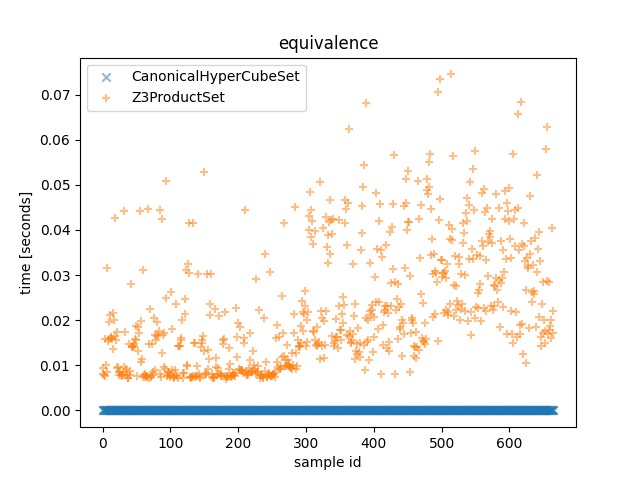

Values plotted in this chart, from the file beside it:
Z3ProductSet_time, CanonicalHyperCubeSet_time, Z3ProductSet_outcome, CanonicalHyperCubeSet_outcome, description
0.009468, 1.200009137392044e-06, False, False, <allow_list=[ConnectionAttributes(src_po…
0.008163, 1.200009137392044e-06, False, False, <allow_list=[ConnectionAttributes(src_po…
0.007868, 9.00006853044033e-07, False, False, <allow_list=[ConnectionAttributes(src_po…
0.007734, 8.00006091594696e-07, False, False, <allow_list=[ConnectionAttributes(src_po…
0.01572, 9.00006853044033e-07, False, False, <allow_list=[ConnectionAttributes(src_po…
0.009985, 1.100008375942707e-06, False, False, <allow_list=[ConnectionAttributes(src_po…
0.008605, 9.00006853044033e-07, False, False, <allow_list=[ConnectionAttributes(src_po…
0.03145, 8.00006091594696e-07, False, False, <allow_list=[ConnectionAttributes(src_po…
0.01541, 1.00000761449337e-06, False, False, <allow_list=[ConnectionAttributes(src_po…
0.01961, 1.0999501682817936e-06, False, False, <allow_list=[ConnectionAttributes(src_po…
0.01587, 1.00000761449337e-06, False, False, <allow_list=[ConnectionAttributes(src_po…
0.02112, 9.00006853044033e-07, False, False, <allow_list=[ConnectionAttributes(src_po…
0.01614, 1.100008375942707e-06, False, False, <allow_list=[ConnectionAttributes(src_po…
0.01617, 9.00006853044033e-07, False, False, <allow_list=[ConnectionAttributes(src_po…
0.01592, 1.00000761449337e-06, False, False, <allow_list=[ConnectionAttributes(src_po…
0.02154, 1.00000761449337e-06, False, False, <allow_list=[ConnectionAttributes(src_po…
0.01372, 9.00006853044033e-07, False, False, <allow_list=[ConnectionAttributes(src_po…
0.01998, 8.00006091594696e-07, False, False, <allow_list=[ConnectionAttributes(src_po…
0.0427, 8.00006091594696e-07, False, False, <allow_list=[ConnectionAttributes(src_po…
0.01651, 8.00006091594696e-07, False, False, <allow_list=[ConnectionAttributes(src_po…
0.01556, 8.00006091594696e-07, False, False, <allow_list=[ConnectionAttributes(src_po…
0.01738, 1.00000761449337e-06, False, False, <allow_list=[ConnectionAttributes(src_po…
0.009306, 9.00006853044033e-07, False, False, <allow_list=[ConnectionAttributes(src_po…
0.009578, 8.999486453831196e-07, False, False, <allow_list=[ConnectionAttributes(src_po…
0.008453, 9.00006853044033e-07, False, False, <allow_list=[ConnectionAttributes(src_po…
0.007772, 9.00006853044033e-07, False, False, <allow_list=[ConnectionAttributes(src_po…
0.008439, 9.00006853044033e-07, False, False, <allow_list=[ConnectionAttributes(src_po…
0.007915, 8.00006091594696e-07, False, False, <allow_list=[ConnectionAttributes(src_po…
0.007883, 8.00006091594696e-07, False, False, <allow_list=[ConnectionAttributes(src_po…
0.007581, 1.00000761449337e-06, False, False, <allow_list=[ConnectionAttributes(src_po…
0.007966, 9.00006853044033e-07, False, False, <allow_list=[ConnectionAttributes(src_po…
0.009727, 8.00006091594696e-07, False, False, <allow_list=[ConnectionAttributes(src_po…
0.04429, 8.00006091594696e-07, False, False, <allow_list=[ConnectionAttributes(src_po…
0.0173, 9.00006853044033e-07, False, False, <allow_list=[ConnectionAttributes(src_po…
0.008399, 8.00006091594696e-07, False, False, <allow_list=[ConnectionAttributes(src_po…
0.009261, 7.00005330145359e-07, False, False, <allow_list=[ConnectionAttributes(src_po…
0.007849, 1.300009898841381e-06, False, False, <allow_list=[ConnectionAttributes(src_po…
0.007149, 7.00005330145359e-07, False, False, <allow_list=[ConnectionAttributes(src_po…
0.007115, 7.00005330145359e-07, False, False, <allow_list=[ConnectionAttributes(src_po…
0.01467, 9.00006853044033e-07, False, False, <allow_list=[ConnectionAttributes(src_po…
0.00881, 1.00000761449337e-06, False, False, <allow_list=[ConnectionAttributes(src_po…
0.007937, 8.00006091594696e-07, False, False, <allow_list=[ConnectionAttributes(src_po…
0.02811, 8.00006091594696e-07, False, False, <allow_list=[ConnectionAttributes(src_po…
0.01424, 8.00006091594696e-07, False, False, <allow_list=[ConnectionAttributes(src_po…
0.01403, 1.00000761449337e-06, False, False, <allow_list=[ConnectionAttributes(src_po…
0.01394, 2.200016751885414e-06, False, False, <allow_list=[ConnectionAttributes(src_po…
0.01482, 1.200009137392044e-06, False, False, <allow_list=[ConnectionAttributes(src_po…
0.01437, 1.00000761449337e-06, False, False, <allow_list=[ConnectionAttributes(src_po…
0.01586, 1.00000761449337e-06, False, False, <allow_list=[ConnectionAttributes(src_po…
0.01559, 9.00006853044033e-07, False, False, <allow_list=[ConnectionAttributes(src_po…
0.01879, 9.00006853044033e-07, False, False, <allow_list=[ConnectionAttributes(src_po…
0.007618, 9.00006853044033e-07, False, False, <allow_list=[ConnectionAttributes(src_po…
0.01842, 8.00006091594696e-07, False, False, <allow_list=[ConnectionAttributes(src_po…
0.01308, 9.00006853044033e-07, False, False, <allow_list=[ConnectionAttributes(src_po…
0.01717, 8.00006091594696e-07, False, False, <allow_list=[ConnectionAttributes(src_po…
0.04414, 9.00006853044033e-07, False, False, <allow_list=[ConnectionAttributes(src_po…
0.0199, 7.999478839337826e-07, False, False, <allow_list=[ConnectionAttributes(src_po…
0.01078, 1.00000761449337e-06, False, False, <allow_list=[ConnectionAttributes(src_po…
0.01134, 1.00000761449337e-06, False, False, <allow_list=[ConnectionAttributes(src_po…
0.03116, 1.00000761449337e-06, False, False, <allow_list=[ConnectionAttributes(src_po…
... 606 more rows
